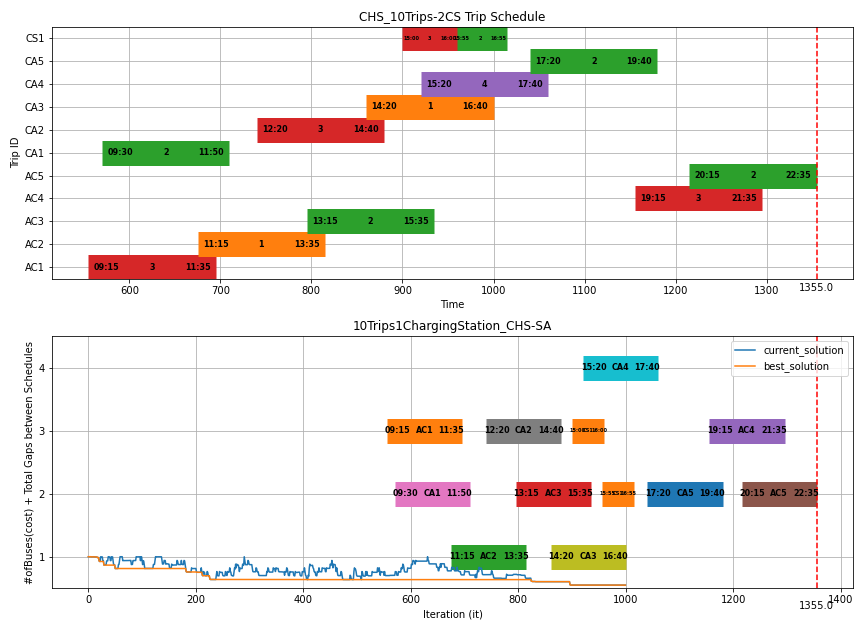

The data file committed next to this chart (first rows):
, bus_id, trip_id, dep_time, arr_time, duration, dep_terminal, arr_terminal, next_dep, difference
0, 1, AC2, 675, 815, 140, Terminal A, Terminal C, 860.0, 45.0
1, 1, CA3, 860, 1000, 140, Terminal C, Terminal A, 0.0, 0.0
2, 2, AB4, 920, 1055, 135, Terminal A, Terminal B, 1080, 25.0
3, 2, BA7, 1080, 1215, 135, Terminal B, Terminal A, 0.0, 0.0
4, 3, CD1, 450, 720, 270, Terminal C, Terminal D, 810.0, 90.0
5, 3, DC1, 810, 1080, 270, Terminal D, Terminal C, 0.0, 0.0
6, 4, AB1, 560, 695, 135, Terminal A, Terminal B, 720.0, 25.0
7, 4, BA3, 720, 855, 135, Terminal B, Terminal A, 875.0, 20.0
8, 4, CS1, 875, 935, 80, Terminal A, Terminal A, 990.0, 55.0
9, 4, BA6, 990, 1125, 135, Terminal B, Terminal A, 1190, 65.0
10, 4, AB8, 1190, 1325, 135, Terminal A, Terminal B, 0.0, 0.0
11, 5, BA1, 540, 675, 135, Terminal B, Terminal A, 740.0, 65.0
12, 5, AB2, 740, 875, 135, Terminal A, Terminal B, 900.0, 25.0
13, 5, BA5, 900, 1035, 135, Terminal B, Terminal A, 0.0, 0.0
14, 6, AD1, 560, 770, 210, Terminal A, Terminal D, 790.0, 20.0
15, 6, CS1, 790, 850, 80, Terminal D, Terminal D, 860.0, 10.0
16, 6, DA1, 860, 1070, 210, Terminal D, Terminal A, 1100, 30.0
17, 6, AB7, 1100, 1235, 135, Terminal A, Terminal B, 0.0, 0.0
18, 7, BA2, 630, 765, 135, Terminal B, Terminal A, 830.0, 65.0
19, 7, AB3, 830, 965, 135, Terminal A, Terminal B, 985.0, 20.0
20, 7, CS1, 985, 1045, 80, Terminal B, Terminal B, 1140, 95.0
21, 7, BA8, 1140, 1275, 135, Terminal B, Terminal A, 0.0, 0.0
22, 8, AC1, 555, 695, 140, Terminal A, Terminal C, 740.0, 45.0
23, 8, CA2, 740, 880, 140, Terminal C, Terminal A, 900.0, 20.0
24, 8, CS1, 900, 960, 80, Terminal A, Terminal A, 1040, 80.0
25, 8, AB6, 1040, 1175, 135, Terminal A, Terminal B, 0.0, 0.0
26, 9, CA1, 570, 710, 140, Terminal C, Terminal A, 795.0, 85.0
27, 9, AC3, 795, 935, 140, Terminal A, Terminal C, 955.0, 20.0
28, 9, CS1, 955, 1015, 80, Terminal C, Terminal C, 1040, 25.0
29, 9, CA5, 1040, 1180, 140, Terminal C, Terminal A, 1215, 35.0
30, 9, AC5, 1215, 1355, 140, Terminal A, Terminal C, 0.0, 0.0
31, 10, CA4, 920, 1060, 140, Terminal C, Terminal A, 1155, 95.0
32, 10, AC4, 1155, 1295, 140, Terminal A, Terminal C, 0.0, 0.0
33, 11, BA4, 810, 945, 135, Terminal B, Terminal A, 980.0, 35.0
34, 11, AB5, 980, 1115, 135, Terminal A, Terminal B, 0.0, 0.0
